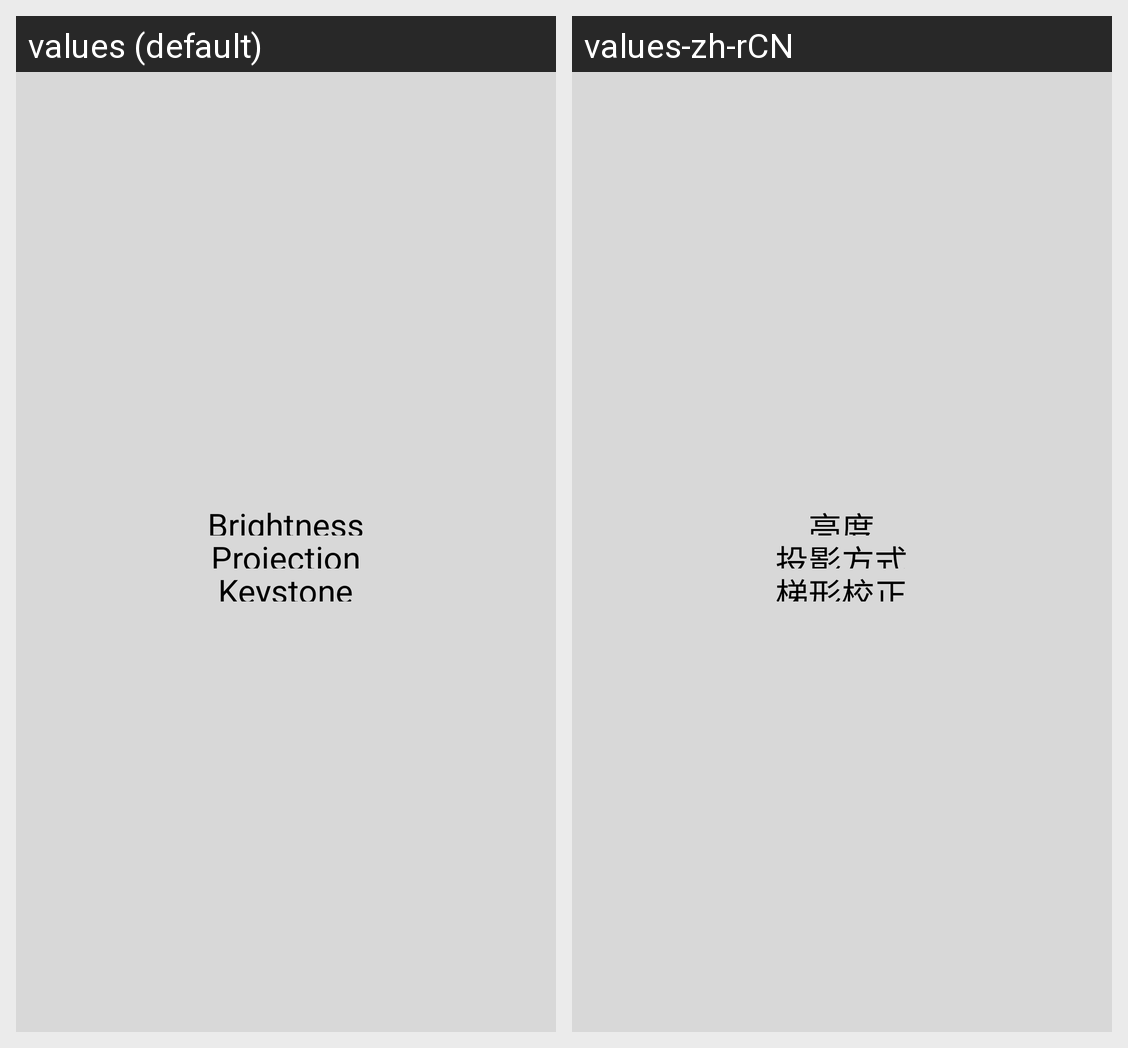

Translations of the strings shown on this Android screen, per locale in the grid:
Android screen res/layout/activity_display_setting.xml rendered under 2 locales, left to right: values (default), values-zh-rCN. Device: Nexus 5 (rendered at 1080×1920; each locale shown at half size, 540×960, under a caption strip naming it); theme android:Theme.NoTitleBar.Fullscreen.
Strings drawn on this screen, with the default value and each locale's value (text and hints the layout hard-codes, and strings that could not be matched under every locale, appear in the picture but are not listed):

brightness
  values: Brightness
  values-zh-rCN: 亮度

projection_mode
  values: Projection Mode
  values-zh-rCN: 投影方式

keystone_correction
  values: Keystone Correction
  values-zh-rCN: 梯形校正
